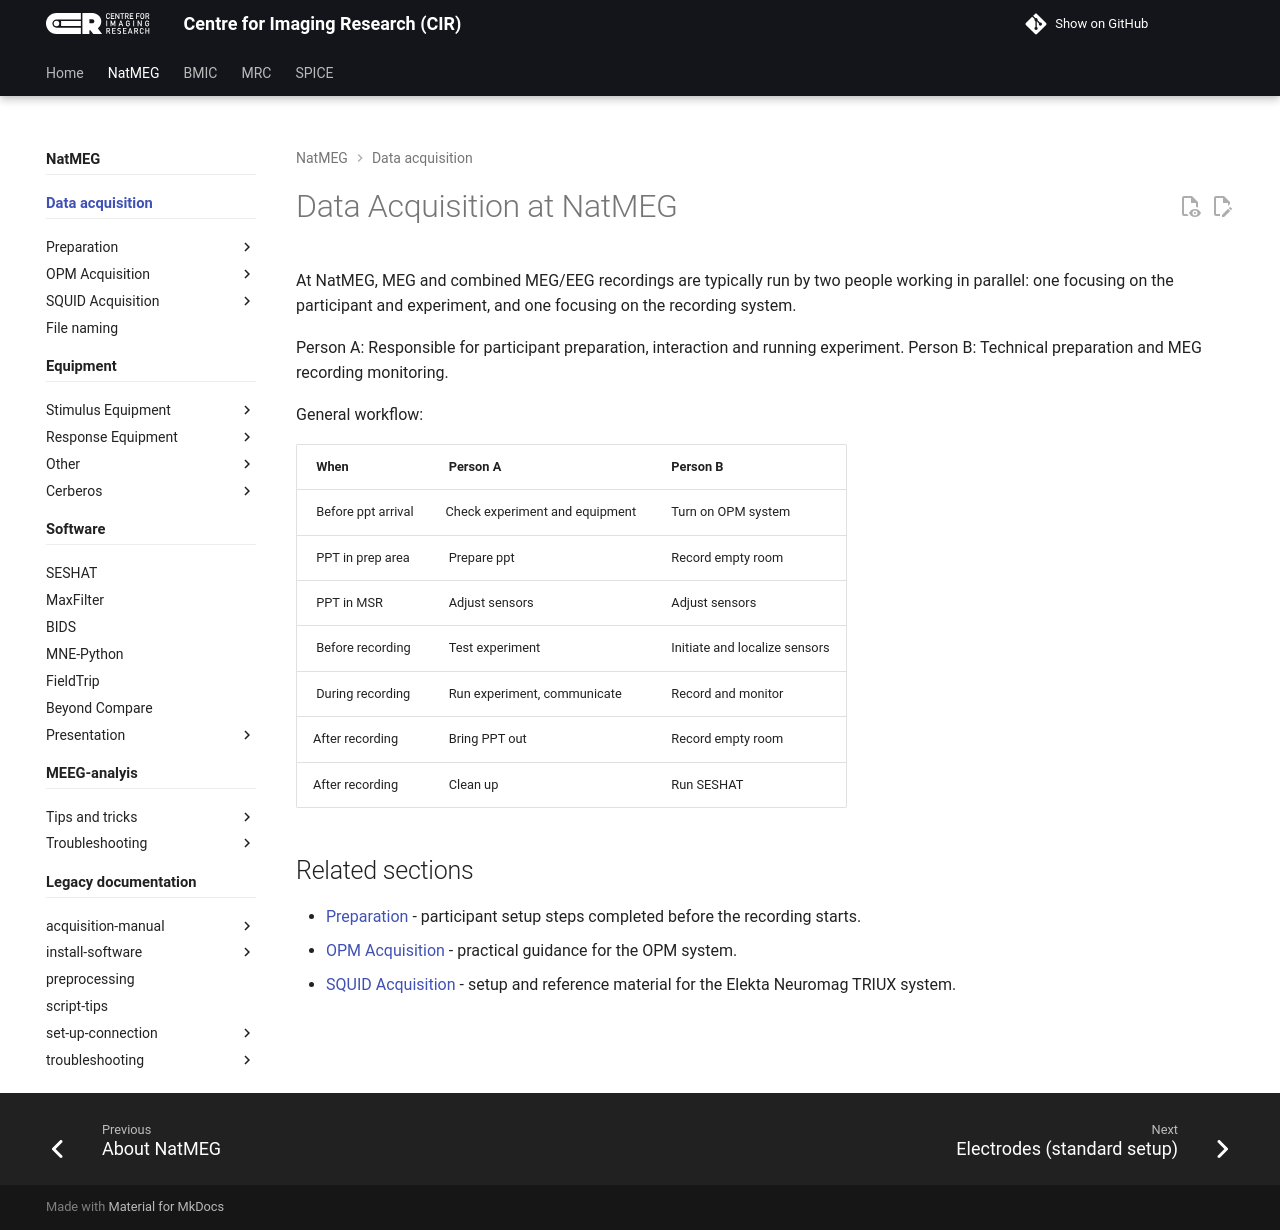

repository: k-CIR/cir-wiki · page: natmeg/data-acquisition/index.html · generator: mkdocs

---
title: Data Acquisition at NatMEG
---

At NatMEG, MEG and combined MEG/EEG recordings are typically run by two people working in parallel: one focusing on the participant and experiment, and one focusing on the recording system.

Person A: Responsible for participant preparation, interaction and running experiment.
Person B: Technical preparation and MEG recording monitoring.

General workflow:

| When                              | Person A                          | Person B                          | 
|-----------------------------------|-----------------------------------|-----------------------------------|
| Before ppt arrival                | Check experiment and equipment    | Turn on OPM system                |
| PPT in prep area                  | Prepare ppt                       | Record empty room                 |
| PPT in MSR                        | Adjust sensors                    | Adjust sensors                    |
| Before recording                  | Test experiment                   | Initiate and localize sensors     |
| During recording                  | Run experiment, communicate       | Record and monitor                |
| After recording                   | Bring PPT out                     | Record empty room                 |
| After recording                   | Clean up                          | Run SESHAT                        |

## Related sections

- [Preparation](../preparation/index.md) - participant setup steps completed before the recording starts.
- [OPM Acquisition](../opm-acquisition/index.md) - practical guidance for the OPM system.
- [SQUID Acquisition](../squid-acquisition/index.md) - setup and reference material for the Elekta Neuromag TRIUX system.
